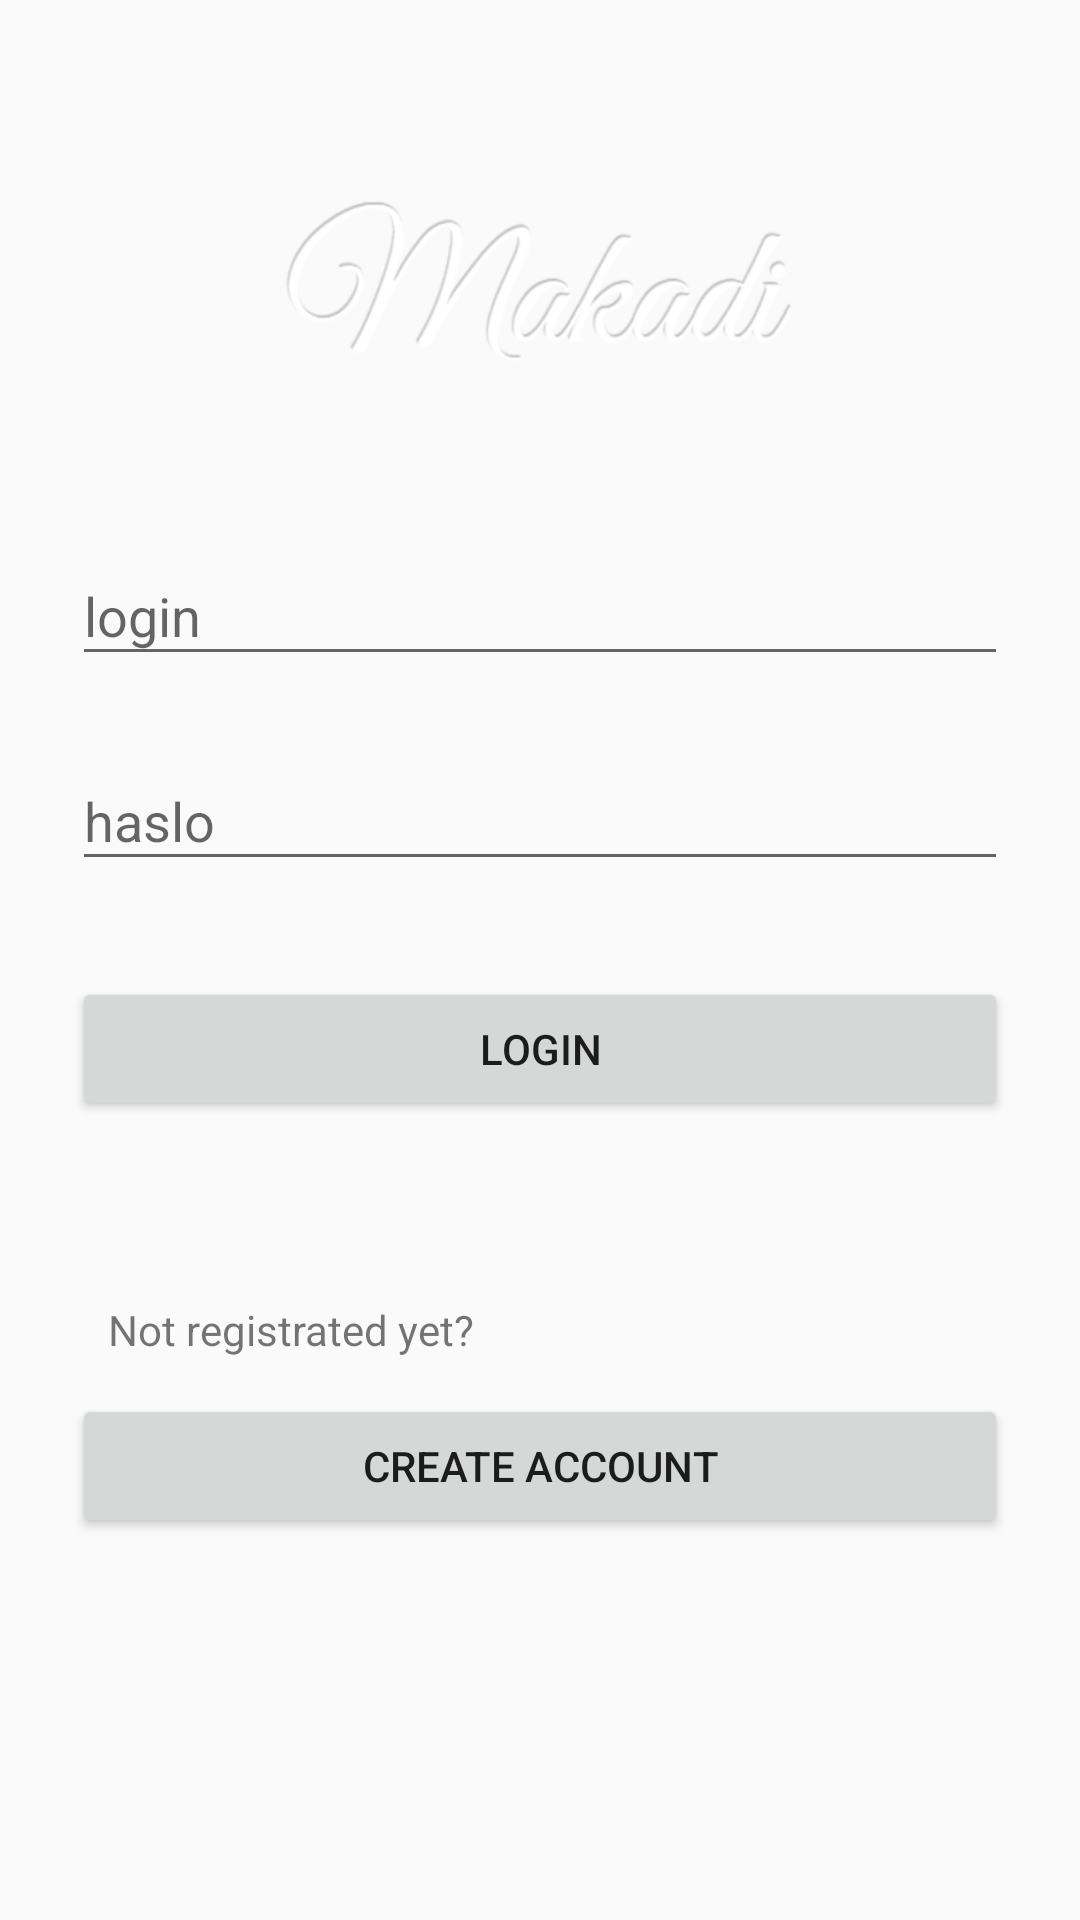

Here is an Android app screen rendered from its layout file. Give the layout XML and the strings, colors and styles it references.
<!-- AndroidManifest.xml: application theme AppTheme -->
<!-- res/layout/activity_login.xml -->
<?xml version="1.0" encoding="utf-8"?>
<ScrollView xmlns:android="http://schemas.android.com/apk/res/android"
    xmlns:tools="http://schemas.android.com/tools"
    android:layout_width="fill_parent"
    android:layout_height="fill_parent"
    android:fitsSystemWindows="true">

    <LinearLayout
        android:orientation="vertical"
        android:layout_width="match_parent"
        android:layout_height="wrap_content"
        android:paddingTop="56dp"
        android:paddingLeft="24dp"
        android:paddingRight="24dp">

        <ImageView android:src="@drawable/logo"
            android:layout_width="wrap_content"
            android:layout_height="85dp"
            android:layout_marginBottom="24dp"
            android:layout_gravity="center_horizontal" />

        <android.support.design.widget.TextInputLayout
            android:layout_width="match_parent"
            android:layout_height="wrap_content"
            android:layout_marginTop="8dp"
            android:layout_marginBottom="8dp">
            <EditText android:id="@+id/input_email"
                android:layout_width="match_parent"
                android:layout_height="wrap_content"
                android:hint="@string/login"
                tools:ignore="HardcodedText" />
        </android.support.design.widget.TextInputLayout>

        
        <android.support.design.widget.TextInputLayout
            android:layout_width="match_parent"
            android:layout_height="wrap_content"
            android:layout_marginTop="8dp"
            android:layout_marginBottom="8dp">
            <EditText android:id="@+id/input_password"
                android:layout_width="match_parent"
                android:layout_height="wrap_content"
                android:inputType="textPassword"
                android:hint="@string/password"/>
        </android.support.design.widget.TextInputLayout>

        <android.support.v7.widget.AppCompatButton
            android:id="@+id/btn_login"
            android:layout_width="fill_parent"
            android:layout_height="wrap_content"
            android:layout_marginTop="24dp"
            android:layout_marginBottom="24dp"
            android:padding="12dp"
            android:text="@string/login"/>



        <android.support.v7.widget.AppCompatTextView
            android:id="@+id/tv_create_account_hint"
            android:layout_width="fill_parent"
            android:layout_height="wrap_content"
            android:layout_marginTop="24dp"
            android:padding="12dp"
            android:text="@string/create_account_hint"/>
        <android.support.v7.widget.AppCompatButton
            android:id="@+id/btn_create_account"
            android:layout_width="fill_parent"
            android:layout_height="wrap_content"
            android:layout_marginBottom="24dp"
            android:padding="12dp"
            android:text="@string/create_account"/>


    </LinearLayout>
</ScrollView>
<!-- resources referenced by this layout -->
<resources>
  <!-- drawable logo: png bitmap (drawable, 33035 bytes) -->
  <string name="create_account">Create Account</string>
  <string name="create_account_hint">Not registrated yet?</string>
  <string name="login">login</string>
  <string name="password">haslo</string>
  <style name="AppTheme" parent="Theme.AppCompat.Light.DarkActionBar">
          
          <item name="colorPrimary">@color/colorPrimary</item>
          <item name="colorPrimaryDark">@color/colorPrimaryDark</item>
          <item name="colorAccent">@color/colorAccent</item>
      </style>
  <color name="colorPrimary">#3F51B5</color>
  <color name="colorPrimaryDark">#303F9F</color>
  <color name="colorAccent">#4096ff</color>
</resources>
